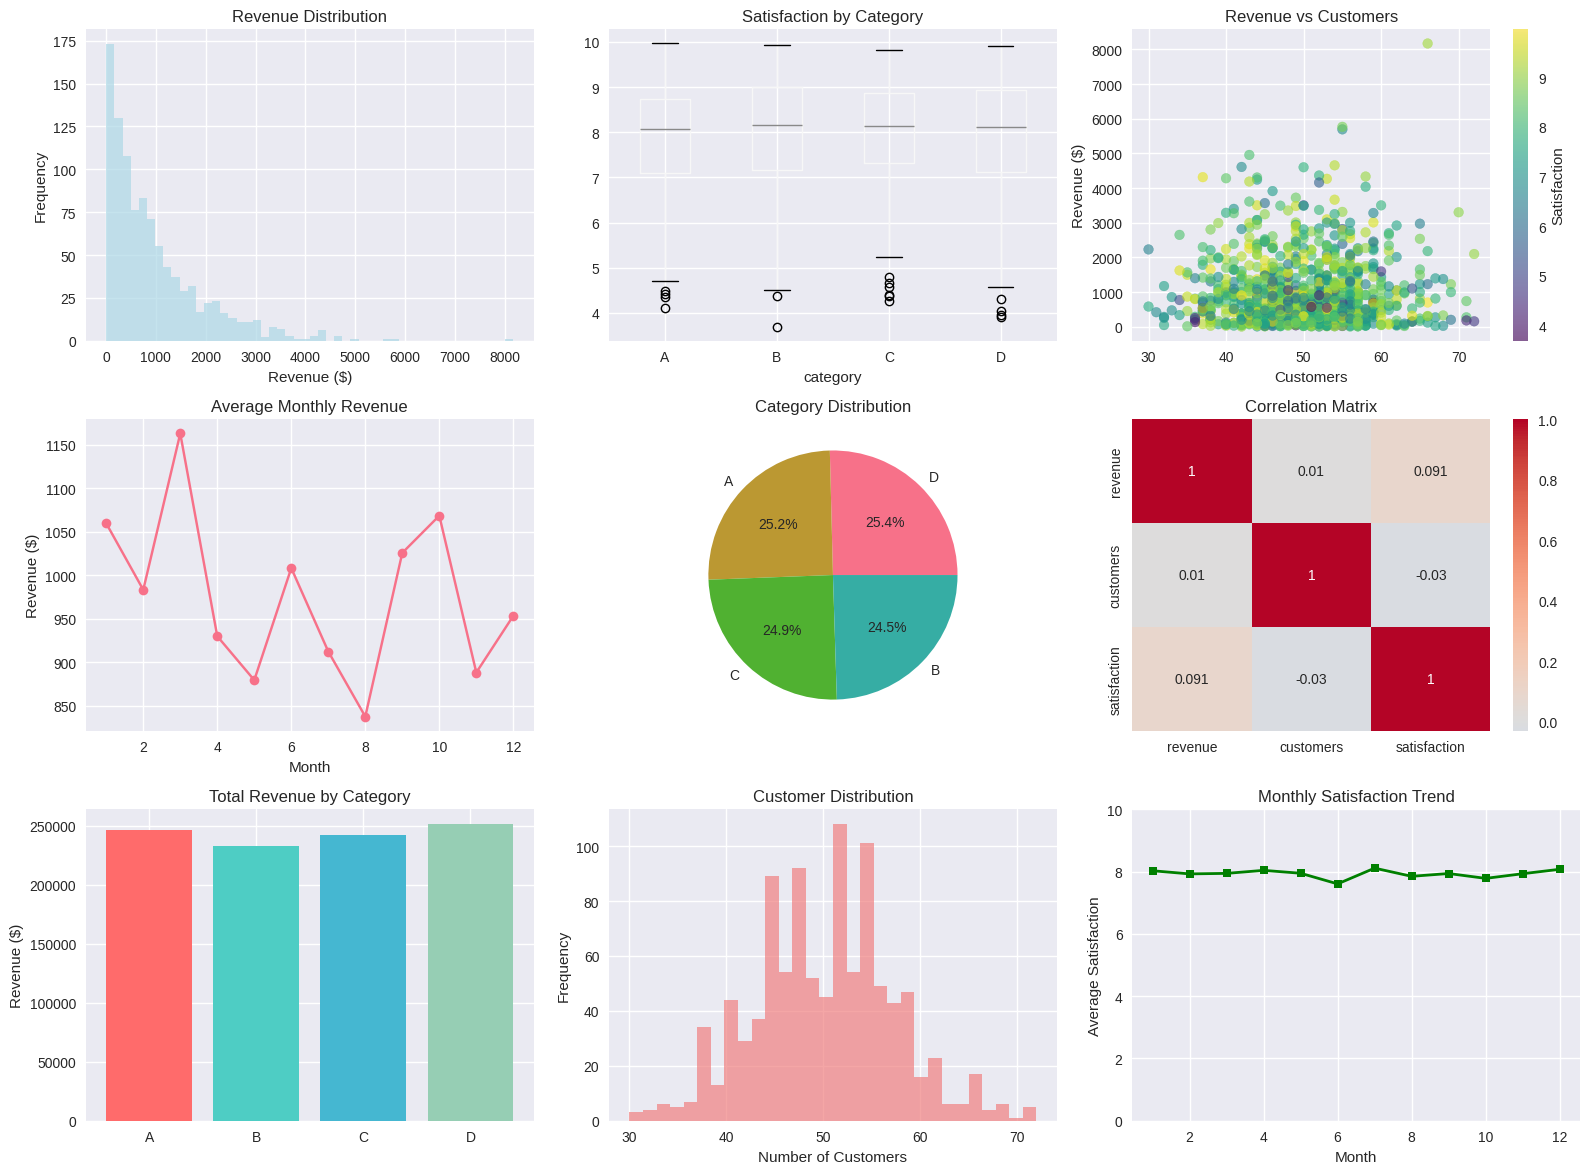

Source code (Python):
import matplotlib.pyplot as plt
import seaborn as sns
import numpy as np
import pandas as pd
from matplotlib.patches import Rectangle

# Set style
plt.style.use('seaborn-v0_8')
sns.set_palette("husl")

# Generate sample data for dashboard
np.random.seed(42)
n_points = 1000

data = {
    'revenue': np.random.exponential(1000, n_points),
    'customers': np.random.poisson(50, n_points),
    'satisfaction': np.random.beta(8, 2, n_points) * 10,
    'category': np.random.choice(['A', 'B', 'C', 'D'], n_points),
    'month': np.random.choice(range(1, 13), n_points)
}

df = pd.DataFrame(data)
print("Dashboard Data Overview:")
print(df.head())
print(f"\nDataset shape: {df.shape}")

# Create comprehensive dashboard
fig = plt.figure(figsize=(16, 12))

# Revenue distribution
ax1 = plt.subplot(3, 3, 1)
plt.hist(df['revenue'], bins=50, alpha=0.7, color='lightblue')
plt.title('Revenue Distribution')
plt.xlabel('Revenue ($)')
plt.ylabel('Frequency')

# Customer satisfaction by category
ax2 = plt.subplot(3, 3, 2)
df.boxplot(column='satisfaction', by='category', ax=ax2)
plt.title('Satisfaction by Category')
plt.suptitle('')

# Revenue vs Customers scatter
ax3 = plt.subplot(3, 3, 3)
scatter = plt.scatter(df['customers'], df['revenue'], c=df['satisfaction'], 
                     cmap='viridis', alpha=0.6)
plt.colorbar(scatter, label='Satisfaction')
plt.xlabel('Customers')
plt.ylabel('Revenue ($)')
plt.title('Revenue vs Customers')

# Monthly trends
ax4 = plt.subplot(3, 3, 4)
monthly_stats = df.groupby('month').agg({
    'revenue': 'mean',
    'customers': 'mean',
    'satisfaction': 'mean'
})
monthly_stats['revenue'].plot(kind='line', marker='o', ax=ax4)
plt.title('Average Monthly Revenue')
plt.xlabel('Month')
plt.ylabel('Revenue ($)')

# Category distribution
ax5 = plt.subplot(3, 3, 5)
category_counts = df['category'].value_counts()
plt.pie(category_counts.values, labels=category_counts.index, autopct='%1.1f%%')
plt.title('Category Distribution')

# Correlation heatmap
ax6 = plt.subplot(3, 3, 6)
numeric_cols = ['revenue', 'customers', 'satisfaction']
correlation = df[numeric_cols].corr()
sns.heatmap(correlation, annot=True, cmap='coolwarm', center=0, ax=ax6)
plt.title('Correlation Matrix')

# Revenue by category
ax7 = plt.subplot(3, 3, 7)
category_revenue = df.groupby('category')['revenue'].sum()
bars = plt.bar(category_revenue.index, category_revenue.values, 
               color=['#FF6B6B', '#4ECDC4', '#45B7D1', '#96CEB4'])
plt.title('Total Revenue by Category')
plt.ylabel('Revenue ($)')

# Customer distribution
ax8 = plt.subplot(3, 3, 8)
plt.hist(df['customers'], bins=30, alpha=0.7, color='lightcoral')
plt.title('Customer Distribution')
plt.xlabel('Number of Customers')
plt.ylabel('Frequency')

# Satisfaction trend
ax9 = plt.subplot(3, 3, 9)
monthly_satisfaction = df.groupby('month')['satisfaction'].mean()
plt.plot(monthly_satisfaction.index, monthly_satisfaction.values, 
         marker='s', linewidth=2, markersize=6, color='green')
plt.title('Monthly Satisfaction Trend')
plt.xlabel('Month')
plt.ylabel('Average Satisfaction')
plt.ylim(0, 10)

plt.tight_layout()
plt.show()

# Summary statistics table
print("\n=== DASHBOARD SUMMARY ===")
print(f"Total Revenue: ${df['revenue'].sum():,.2f}")
print(f"Average Revenue: ${df['revenue'].mean():,.2f}")
print(f"Total Customers: {df['customers'].sum():,}")
print(f"Average Satisfaction: {df['satisfaction'].mean():.2f}/10")

print("\nTop Performing Categories:")
category_performance = df.groupby('category').agg({
    'revenue': 'sum',
    'customers': 'sum',
    'satisfaction': 'mean'
}).round(2)
category_performance = category_performance.sort_values('revenue', ascending=False)
print(category_performance)